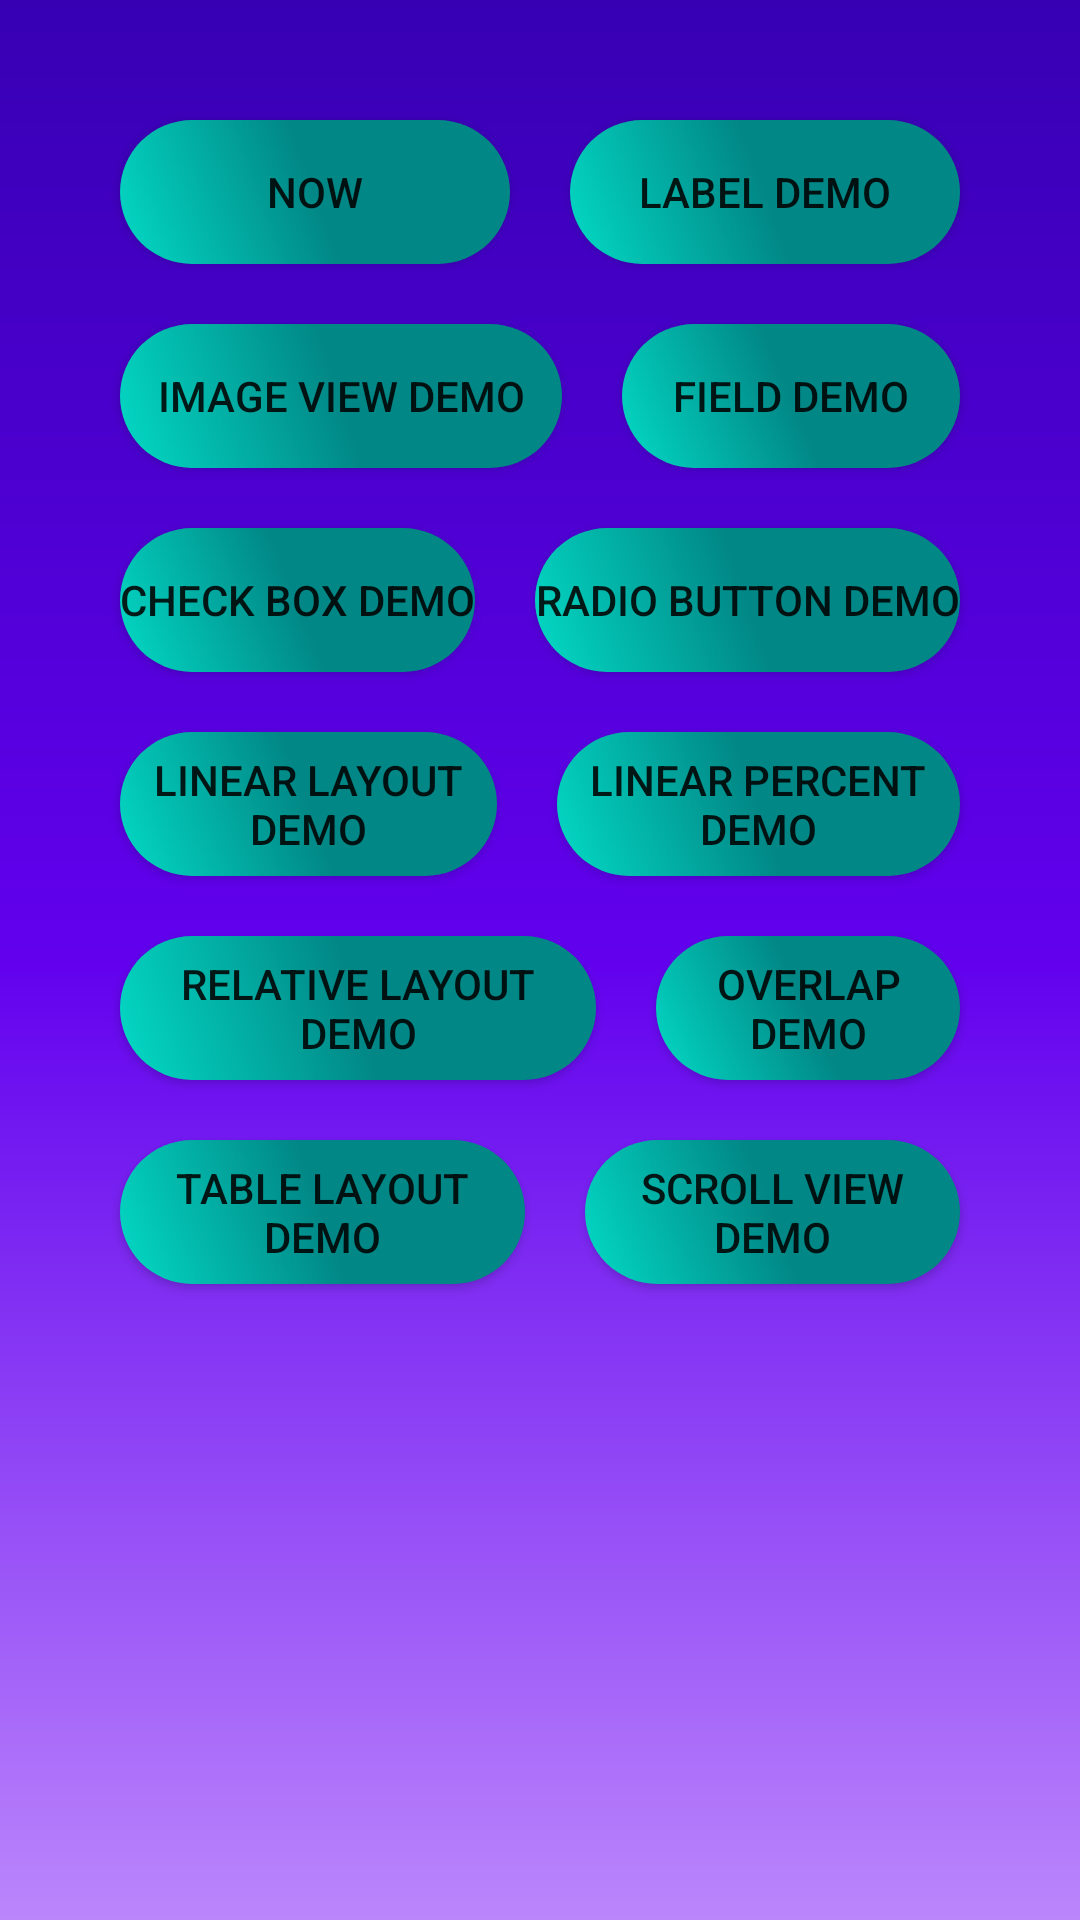

Android layout source for this screen:
<!-- AndroidManifest.xml: application theme Theme.TestDifferencesUtilities -->
<!-- res/layout/activity_main.xml -->
<?xml version="1.0" encoding="utf-8"?>
<LinearLayout xmlns:android="http://schemas.android.com/apk/res/android"
    xmlns:app="http://schemas.android.com/apk/res-auto"
    xmlns:tools="http://schemas.android.com/tools"
    android:layout_width="match_parent"
    android:layout_height="match_parent"
    android:background="@drawable/background"
    android:orientation="vertical"
    android:padding="30dp">


    <LinearLayout
        android:layout_width="match_parent"
        android:layout_height="wrap_content"
        android:orientation="horizontal">

        <androidx.appcompat.widget.AppCompatButton
            android:id="@+id/goToNow"
            android:layout_width="wrap_content"
            android:layout_height="wrap_content"
            android:layout_margin="10dp"
            android:layout_weight="1"
            android:background="@drawable/button"
            android:text="Now" />

        <androidx.appcompat.widget.AppCompatButton
            android:id="@+id/labelDemo"
            android:layout_width="wrap_content"
            android:layout_height="wrap_content"
            android:layout_margin="10dp"
            android:layout_weight="1"
            android:background="@drawable/button"
            android:text="label Demo" />

    </LinearLayout>

    <LinearLayout
        android:layout_width="match_parent"
        android:layout_height="wrap_content"
        android:orientation="horizontal">

        <androidx.appcompat.widget.AppCompatButton
            android:id="@+id/imageViewDemo"
            android:layout_width="wrap_content"
            android:layout_height="wrap_content"
            android:layout_margin="10dp"
            android:layout_weight="1"
            android:background="@drawable/button"
            android:text="image View Demo" />

        <androidx.appcompat.widget.AppCompatButton
            android:id="@+id/fieldDemo"
            android:layout_width="wrap_content"
            android:layout_height="wrap_content"
            android:layout_margin="10dp"
            android:layout_weight="1"
            android:background="@drawable/button"
            android:text="field Demo"

            />

    </LinearLayout>

    <LinearLayout
        android:layout_width="match_parent"
        android:layout_height="wrap_content"
        android:orientation="horizontal">

        <androidx.appcompat.widget.AppCompatButton
            android:id="@+id/checkBoxDemo"
            android:layout_width="wrap_content"
            android:layout_height="wrap_content"
            android:layout_margin="10dp"
            android:layout_weight="1"
            android:background="@drawable/button"
            android:text="check Box Demo" />

        <androidx.appcompat.widget.AppCompatButton
            android:id="@+id/radioButtonDemo"
            android:layout_width="wrap_content"
            android:layout_height="wrap_content"
            android:layout_margin="10dp"
            android:layout_weight="1"
            android:background="@drawable/button"
            android:text="radio Button Demo"

            />

    </LinearLayout>

    <LinearLayout
        android:layout_width="match_parent"
        android:layout_height="wrap_content"
        android:orientation="horizontal">

        <androidx.appcompat.widget.AppCompatButton
            android:id="@+id/linearLayoutDemo"
            android:layout_width="wrap_content"
            android:layout_height="wrap_content"
            android:layout_margin="10dp"
            android:layout_weight="1"
            android:background="@drawable/button"
            android:text="linear Layout Demo" />

        <androidx.appcompat.widget.AppCompatButton
            android:id="@+id/linearPercentDemo"
            android:layout_width="wrap_content"
            android:layout_height="wrap_content"
            android:layout_margin="10dp"
            android:layout_weight="1"
            android:background="@drawable/button"
            android:text="linear Percent Demo"

            />

    </LinearLayout>

    <LinearLayout
        android:layout_width="match_parent"
        android:layout_height="wrap_content"
        android:orientation="horizontal">

        <androidx.appcompat.widget.AppCompatButton
            android:id="@+id/relativeLayoutDemo"
            android:layout_width="wrap_content"
            android:layout_height="wrap_content"
            android:layout_margin="10dp"
            android:layout_weight="1"
            android:background="@drawable/button"
            android:text="relative Layout Demo" />

        <androidx.appcompat.widget.AppCompatButton
            android:id="@+id/overlapDemo"
            android:layout_width="wrap_content"
            android:layout_height="wrap_content"
            android:layout_margin="10dp"
            android:layout_weight="1"
            android:background="@drawable/button"
            android:text="overlap Demo"

            />

    </LinearLayout>

    <LinearLayout
        android:layout_width="match_parent"
        android:layout_height="wrap_content"
        android:orientation="horizontal">

        <androidx.appcompat.widget.AppCompatButton
            android:id="@+id/tableLayoutDemo"
            android:layout_width="wrap_content"
            android:layout_height="wrap_content"
            android:layout_margin="10dp"
            android:layout_weight="1"
            android:background="@drawable/button"
            android:text="table Layout Demo" />

        <androidx.appcompat.widget.AppCompatButton
            android:id="@+id/scrollViewDemo"
            android:layout_width="wrap_content"
            android:layout_height="wrap_content"
            android:layout_margin="10dp"
            android:layout_weight="1"
            android:background="@drawable/button"
            android:text="scroll View Demo"

            />

    </LinearLayout>

</LinearLayout>
<!-- resources referenced by this layout -->
<resources>
  <!-- drawable background (drawable) -->
  <?xml version="1.0" encoding="utf-8"?>
  <shape xmlns:android="http://schemas.android.com/apk/res/android"
      android:shape="rectangle">
  
      <gradient
          android:angle="90"
          android:centerColor="@color/purple_500"
          android:endColor="@color/purple_700"
          android:startColor="@color/purple_200" />
  
  
  </shape>
  <!-- drawable button (drawable) -->
  <?xml version="1.0" encoding="utf-8"?>
  <shape xmlns:android="http://schemas.android.com/apk/res/android"
      android:shape="rectangle">
  
      <gradient
          android:angle="45"
          android:centerColor="@color/teal_700"
          android:endColor="@color/teal_700"
  
          android:startColor="@color/teal_200" />
  
      <corners android:radius="40dp" />
  
  </shape>
  <style name="Theme.TestDifferencesUtilities" parent="Theme.MaterialComponents.DayNight.DarkActionBar">
          
          <item name="colorPrimary">@color/purple_500</item>
          <item name="colorPrimaryVariant">@color/purple_700</item>
          <item name="colorOnPrimary">@color/white</item>
          
          <item name="colorSecondary">@color/teal_200</item>
          <item name="colorSecondaryVariant">@color/teal_700</item>
          <item name="colorOnSecondary">@color/black</item>
          
          <item name="android:statusBarColor">?attr/colorPrimaryVariant</item>
          
      </style>
  <!-- not gathered from this repository: default colours our renderer supplied (Android Studio template values) -->
  <color name="purple_200">#FFBB86FC</color>
  <color name="purple_500">#FF6200EE</color>
  <color name="purple_700">#FF3700B3</color>
  <color name="teal_200">#FF03DAC5</color>
  <color name="teal_700">#FF018786</color>
  <color name="black">#FF000000</color>
  <color name="white">#FFFFFFFF</color>
</resources>
